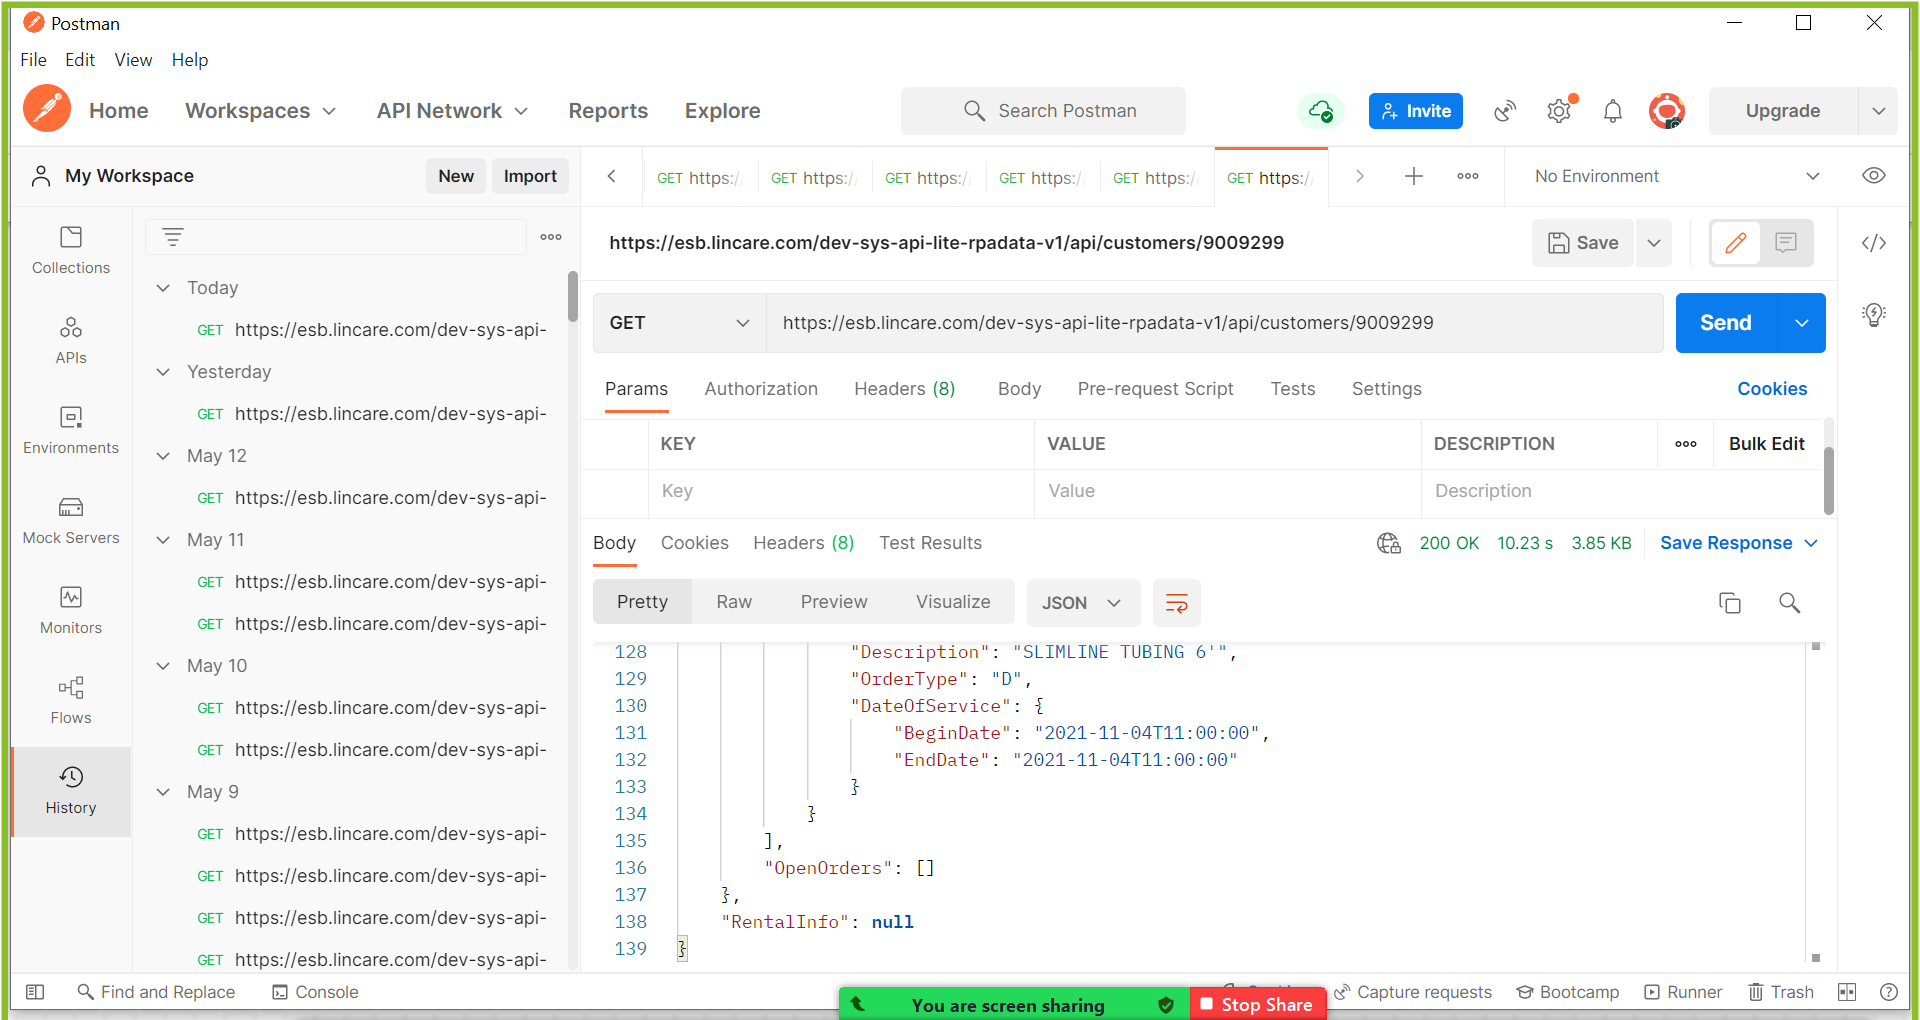
Workflow: Main

Step 1: Use Application: Postman on the element in window 'Postman' (postman.exe)
